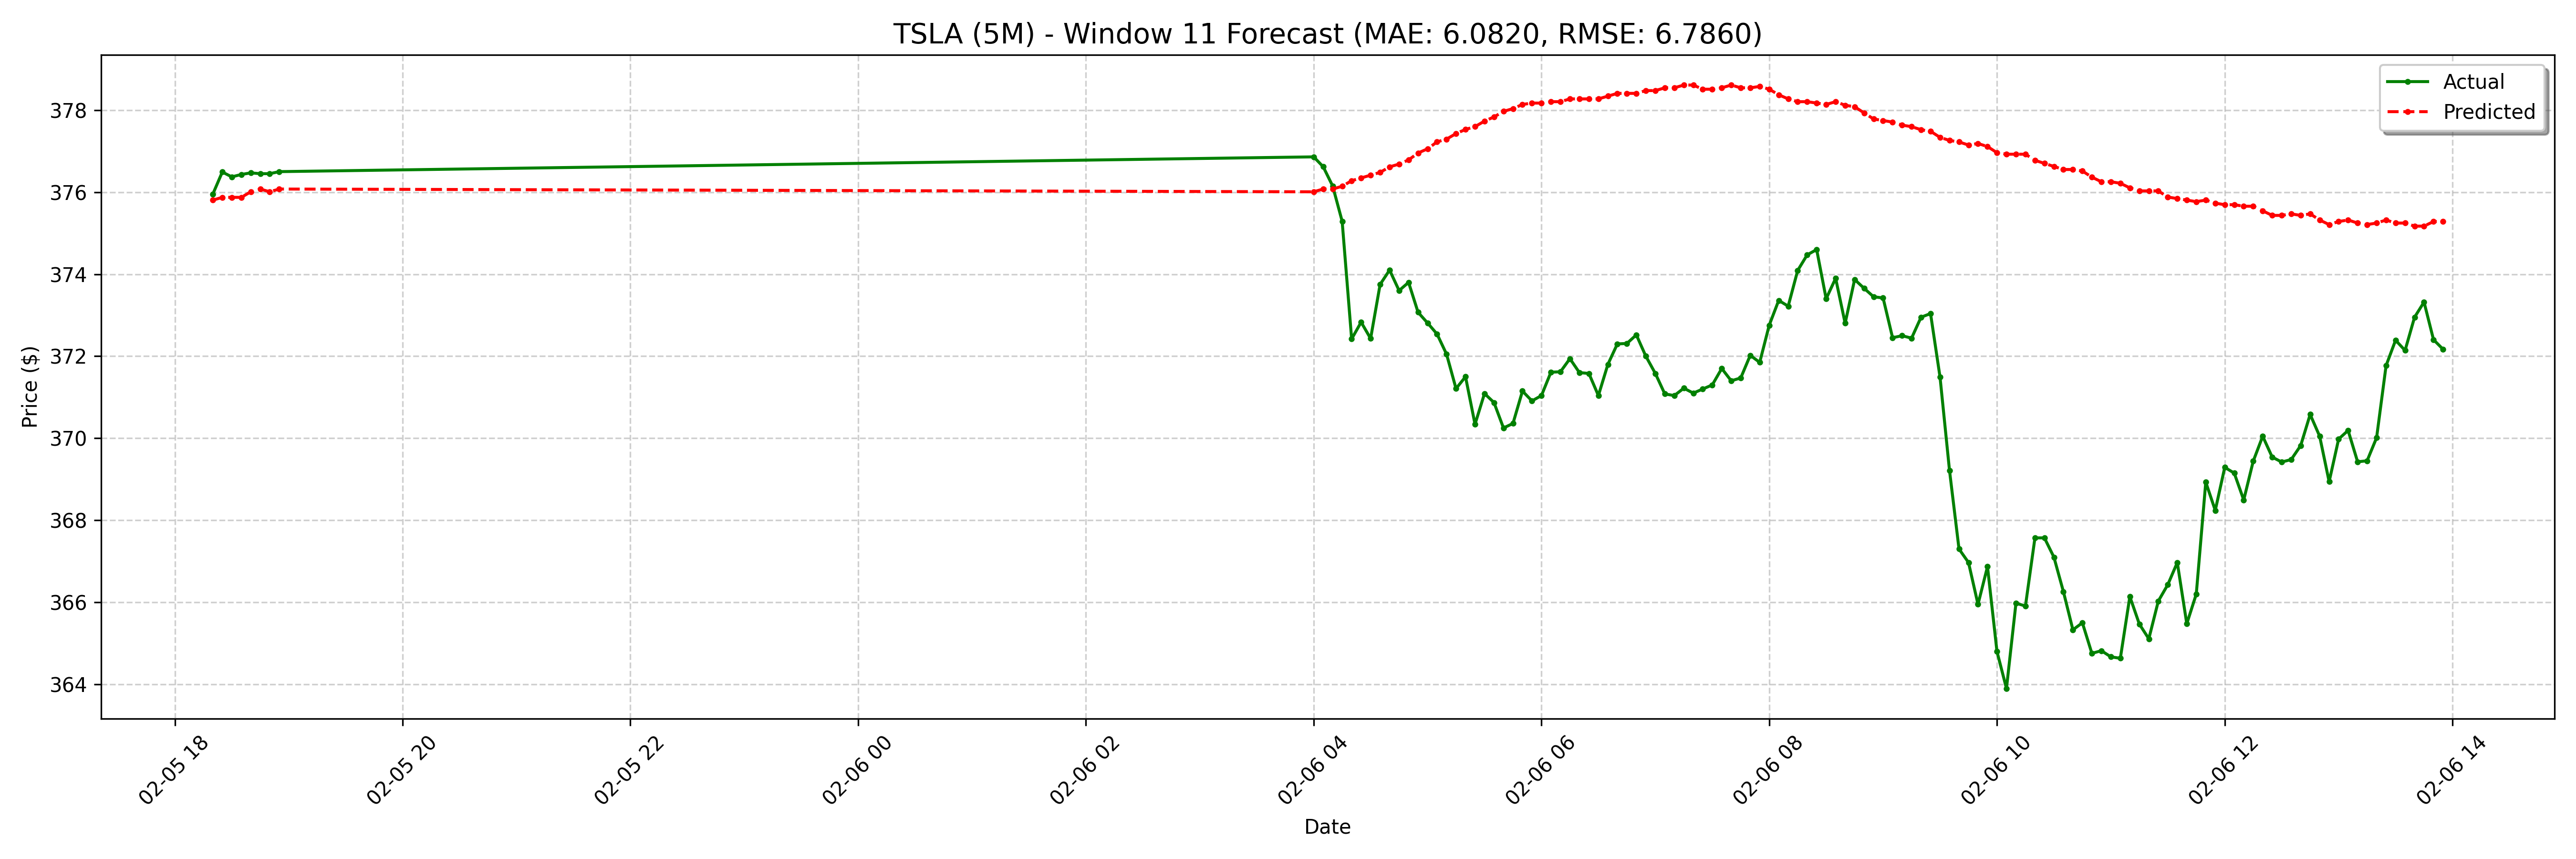

The data file committed next to this chart (first rows):
date, actual, forecast
2025-02-05 18:20:00-05:00, 375.9, 375.8
2025-02-05 18:25:00-05:00, 376.5, 375.9
2025-02-05 18:30:00-05:00, 376.4, 375.9
2025-02-05 18:35:00-05:00, 376.4, 375.9
2025-02-05 18:40:00-05:00, 376.5, 376
2025-02-05 18:45:00-05:00, 376.4, 376.1
2025-02-05 18:50:00-05:00, 376.4, 376
2025-02-05 18:55:00-05:00, 376.5, 376.1
2025-02-06 04:00:00-05:00, 376.9, 376
2025-02-06 04:05:00-05:00, 376.6, 376.1
2025-02-06 04:10:00-05:00, 376.1, 376.1
2025-02-06 04:15:00-05:00, 375.3, 376.1
2025-02-06 04:20:00-05:00, 372.4, 376.3
2025-02-06 04:25:00-05:00, 372.8, 376.3
2025-02-06 04:30:00-05:00, 372.4, 376.4
2025-02-06 04:35:00-05:00, 373.8, 376.5
2025-02-06 04:40:00-05:00, 374.1, 376.6
2025-02-06 04:45:00-05:00, 373.6, 376.7
2025-02-06 04:50:00-05:00, 373.8, 376.8
2025-02-06 04:55:00-05:00, 373.1, 377
2025-02-06 05:00:00-05:00, 372.8, 377.1
2025-02-06 05:05:00-05:00, 372.5, 377.2
2025-02-06 05:10:00-05:00, 372.1, 377.3
2025-02-06 05:15:00-05:00, 371.2, 377.4
2025-02-06 05:20:00-05:00, 371.5, 377.5
2025-02-06 05:25:00-05:00, 370.3, 377.6
2025-02-06 05:30:00-05:00, 371.1, 377.7
2025-02-06 05:35:00-05:00, 370.9, 377.8
2025-02-06 05:40:00-05:00, 370.2, 378
2025-02-06 05:45:00-05:00, 370.4, 378
2025-02-06 05:50:00-05:00, 371.1, 378.1
2025-02-06 05:55:00-05:00, 370.9, 378.2
2025-02-06 06:00:00-05:00, 371, 378.2
2025-02-06 06:05:00-05:00, 371.6, 378.2
2025-02-06 06:10:00-05:00, 371.6, 378.2
2025-02-06 06:15:00-05:00, 371.9, 378.3
2025-02-06 06:20:00-05:00, 371.6, 378.3
2025-02-06 06:25:00-05:00, 371.6, 378.3
2025-02-06 06:30:00-05:00, 371, 378.3
2025-02-06 06:35:00-05:00, 371.8, 378.3
2025-02-06 06:40:00-05:00, 372.3, 378.4
2025-02-06 06:45:00-05:00, 372.3, 378.4
2025-02-06 06:50:00-05:00, 372.5, 378.4
2025-02-06 06:55:00-05:00, 372.0, 378.5
2025-02-06 07:00:00-05:00, 371.6, 378.5
2025-02-06 07:05:00-05:00, 371.1, 378.5
2025-02-06 07:10:00-05:00, 371, 378.5
2025-02-06 07:15:00-05:00, 371.2, 378.6
2025-02-06 07:20:00-05:00, 371.1, 378.6
2025-02-06 07:25:00-05:00, 371.2, 378.5
2025-02-06 07:30:00-05:00, 371.3, 378.5
2025-02-06 07:35:00-05:00, 371.7, 378.5
2025-02-06 07:40:00-05:00, 371.4, 378.6
2025-02-06 07:45:00-05:00, 371.5, 378.5
2025-02-06 07:50:00-05:00, 372, 378.5
2025-02-06 07:55:00-05:00, 371.9, 378.6
2025-02-06 08:00:00-05:00, 372.8, 378.5
2025-02-06 08:05:00-05:00, 373.4, 378.4
2025-02-06 08:10:00-05:00, 373.2, 378.3
2025-02-06 08:15:00-05:00, 374.1, 378.2
... 68 more rows
